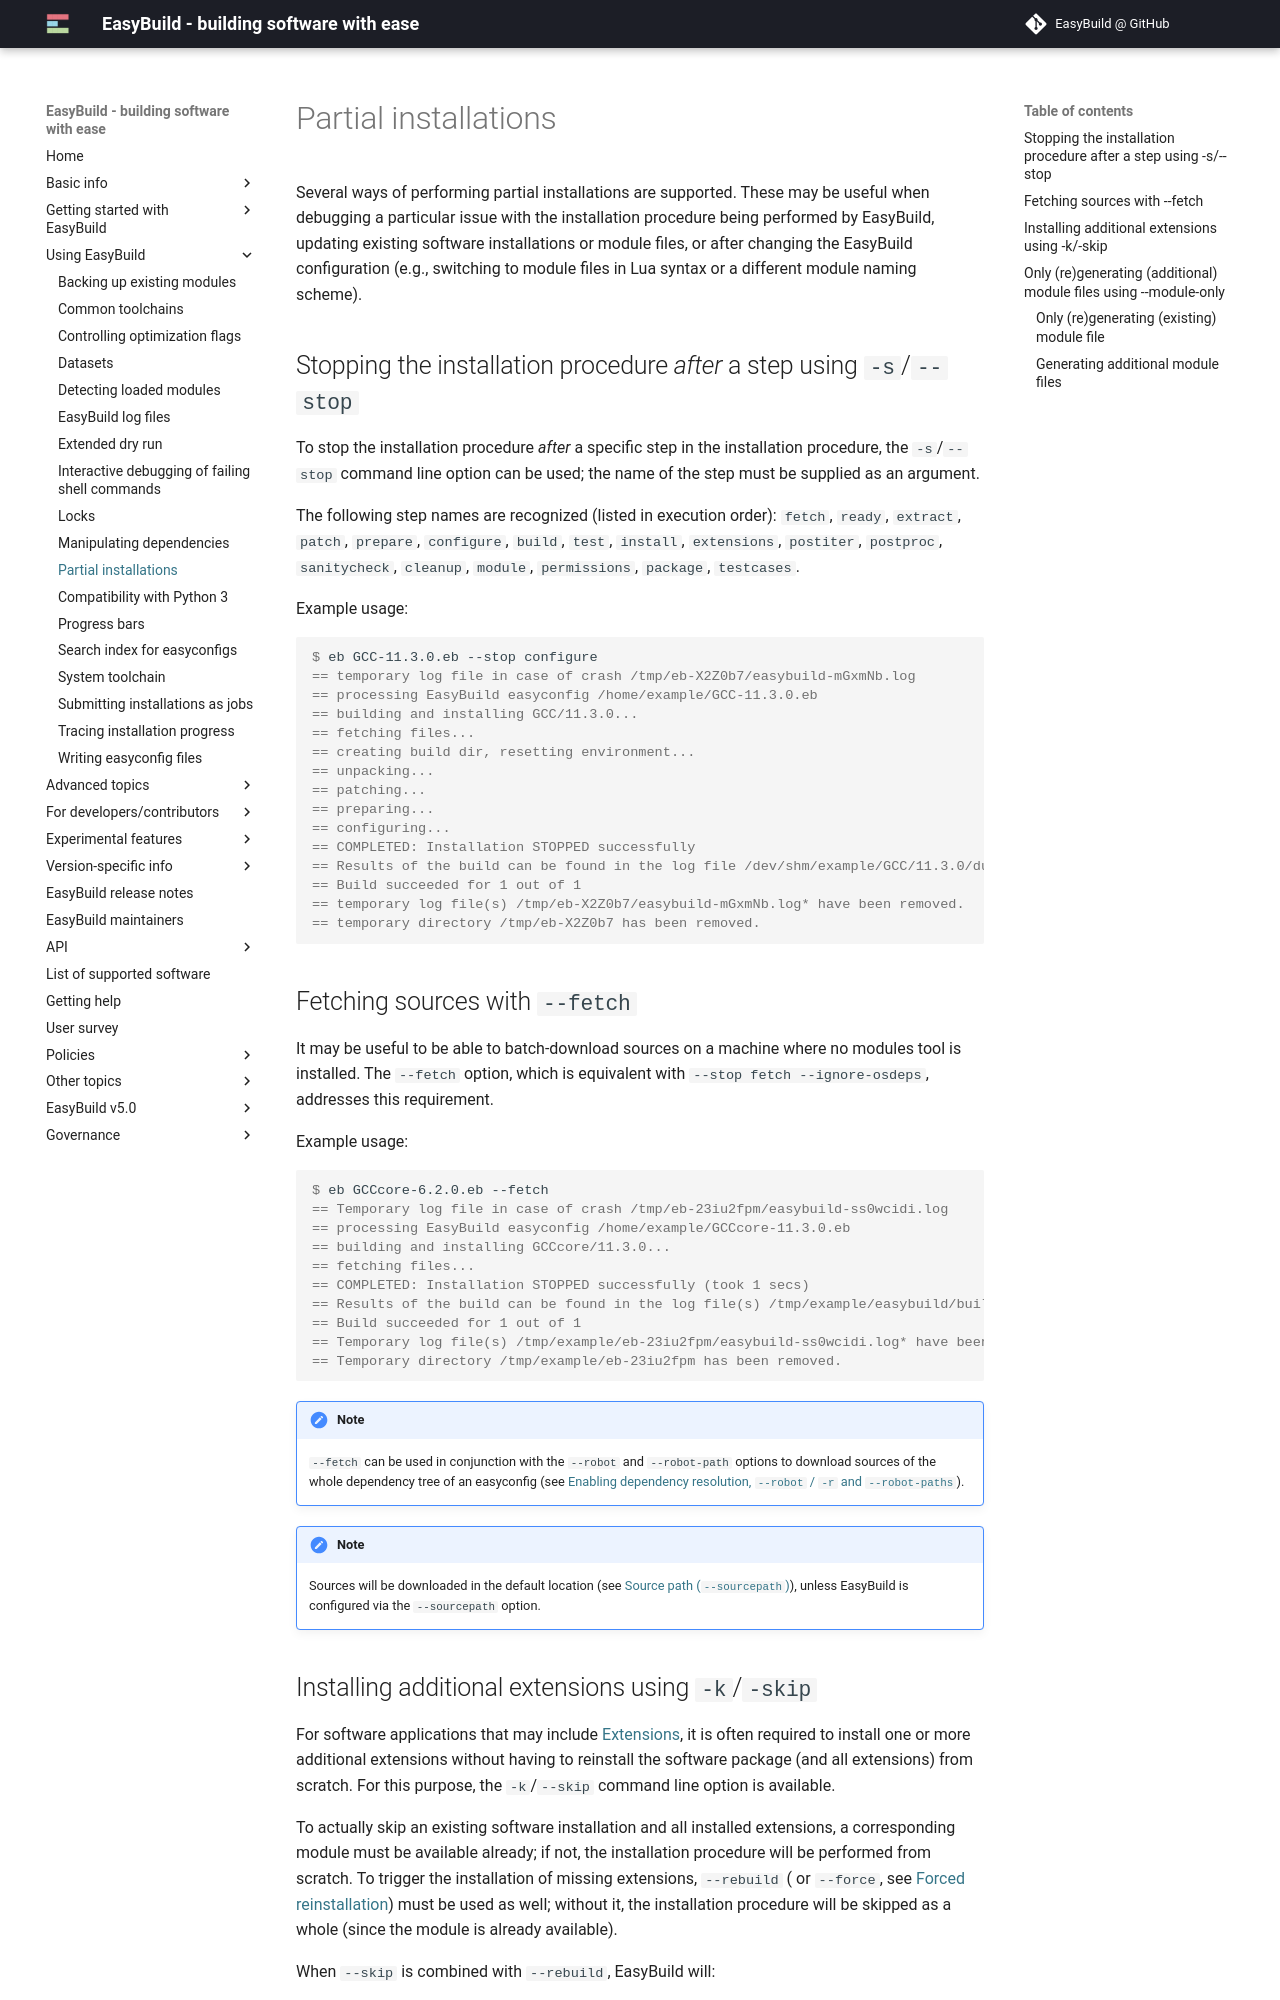

repository: easybuilders/easybuild-docs · page: partial-installations/index.html · generator: mkdocs

# Partial installations {: #partial_installations }

Several ways of performing partial installations are supported. These may be useful when debugging a particular issue
with the installation procedure being performed by EasyBuild, updating existing software installations or module files,
or after changing the EasyBuild configuration (e.g., switching to module files in Lua syntax or a different module
naming scheme).

## Stopping the installation procedure *after* a step using `-s`/`--stop` {: #partial_installation_stop }

To stop the installation procedure *after* a specific step in the installation procedure, the `-s`/`--stop`
command line option can be used; the name of the step must be supplied as an argument.

The following step names are recognized (listed in execution order): `fetch`, `ready`, `extract`, `patch`,
`prepare`, `configure`, `build`, `test`, `install`, `extensions`, `postiter`, `postproc`,
`sanitycheck`, `cleanup`, `module`, `permissions`, `package`, `testcases`.

Example usage:

``` console
$ eb GCC-11.3.0.eb --stop configure
== temporary log file in case of crash /tmp/eb-X2Z0b7/easybuild-mGxmNb.log
== processing EasyBuild easyconfig /home/example/GCC-11.3.0.eb
== building and installing GCC/11.3.0...
== fetching files...
== creating build dir, resetting environment...
== unpacking...
== patching...
== preparing...
== configuring...
== COMPLETED: Installation STOPPED successfully
== Results of the build can be found in the log file /dev/shm/example/GCC/11.3.0/dummy-dummy/easybuild/easybuild-GCC-11.3.0-20230613.091644.log
== Build succeeded for 1 out of 1
== temporary log file(s) /tmp/eb-X2Z0b7/easybuild-mGxmNb.log* have been removed.
== temporary directory /tmp/eb-X2Z0b7 has been removed.
```


## Fetching sources with `--fetch` {: #partial_installation_fetch }

It may be useful to be able to batch-download sources on a machine where no modules tool is installed. The
`--fetch` option, which is equivalent with `--stop fetch --ignore-osdeps`, addresses this requirement.

Example usage:

``` console
$ eb GCCcore-6.2.0.eb --fetch
== Temporary log file in case of crash /tmp/eb-23iu2fpm/easybuild-ss0wcidi.log
== processing EasyBuild easyconfig /home/example/GCCcore-11.3.0.eb
== building and installing GCCcore/11.3.0...
== fetching files...
== COMPLETED: Installation STOPPED successfully (took 1 secs)
== Results of the build can be found in the log file(s) /tmp/example/easybuild/build/GCCcore/11.3.0/system-system/easybuild/easybuild-GCCcore-11.3.0-20230613.090338.log
== Build succeeded for 1 out of 1
== Temporary log file(s) /tmp/example/eb-23iu2fpm/easybuild-ss0wcidi.log* have been removed.
== Temporary directory /tmp/example/eb-23iu2fpm has been removed.
```

!!! note
    `--fetch` can be used in conjunction with the `--robot` and `--robot-path` options to download sources of
    the whole dependency tree of an easyconfig (see [Enabling dependency resolution, `--robot` / `-r` and `--robot-paths`][use_robot]).

!!! note
    Sources will be downloaded in the default location (see [Source path (`--sourcepath`)][sourcepath]),
    unless EasyBuild is configured via the `--sourcepath` option.
